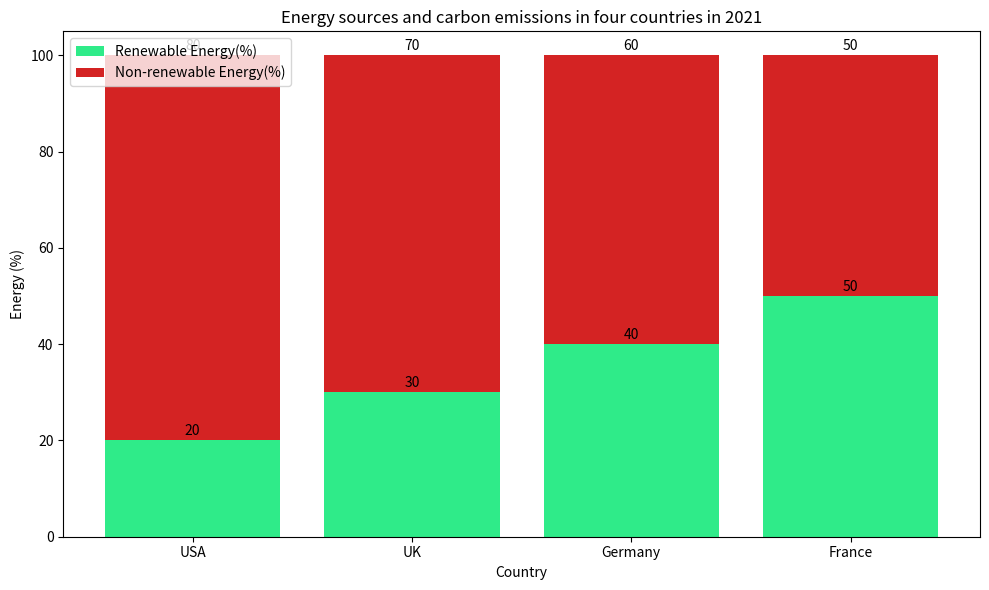

Recreate this plot in Python. (Note: this script raises an exception after producing the figure.)

import matplotlib.pyplot as plt

fig = plt.figure(figsize=(10,6))
ax = fig.add_subplot(111)

country = ["USA", "UK", "Germany", "France"]
renewable = [20, 30, 40, 50]
non_renewable = [80, 70, 60, 50]
carbon_emissions = [1000, 800, 900, 700]

p1 = ax.bar(country, renewable, color='#2feb89', label='Renewable Energy(%)')
p2 = ax.bar(country, non_renewable, bottom=renewable, color='#d42323', label='Non-renewable Energy(%)')

ax.set_xticks(country)
ax.set_title("Energy sources and carbon emissions in four countries in 2021")
ax.set_xlabel("Country")
ax.set_ylabel("Energy (%)")
ax.legend(loc='upper left')

for x, y in zip(country, renewable):
    ax.annotate('{}'.format(y), xy=(x, y+0.5), ha='center', va='bottom')

for x, y, z in zip(country, renewable, non_renewable):
    ax.annotate('{}'.format(z), xy=(x, y+z+0.5), ha='center', va='bottom')

for x, y, z in zip(country, renewable, carbon_emissions):
    ax.annotate('{}'.format(z), xy=(x, y+z/1.5), ha='center', va='bottom')

plt.tight_layout()
plt.savefig('Bar Chart/png/467.png')
plt.clf()